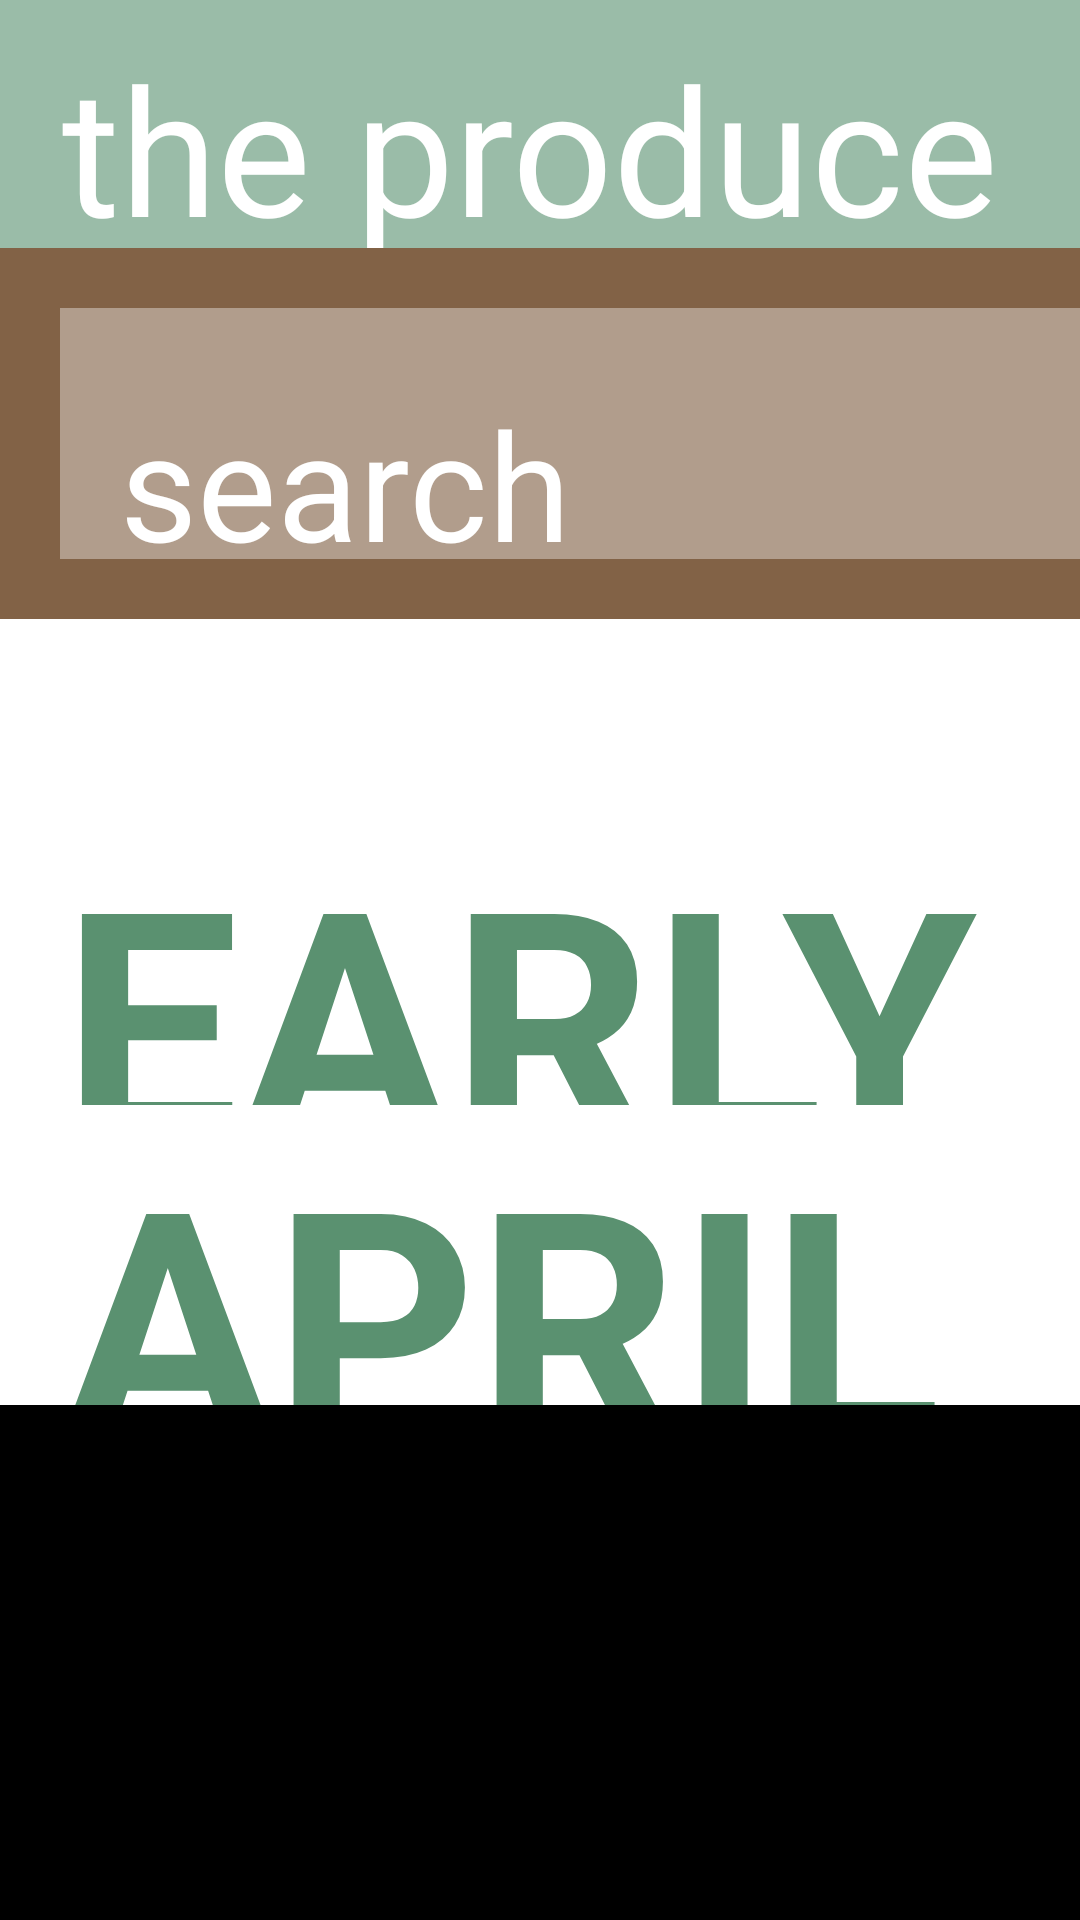

This screen was rendered from an Android layout file. Write that file and the resources it references.
<!-- AndroidManifest.xml: application theme AppTheme -->
<!-- res/layout/activity_main2.xml -->
<?xml version="1.0" encoding="utf-8"?>
<LinearLayout xmlns:android="http://schemas.android.com/apk/res/android"
    android:layout_width="match_parent"
    android:layout_height="match_parent"
    android:orientation="vertical" 
    android:typeface="sans">

    <LinearLayout
        android:layout_width="match_parent"
        android:layout_height="82.5dip"
        android:background="@color/LightGreen"
        android:orientation="vertical" >
        
       	<TextView
	   		android:layout_width="wrap_content"
	    	android:layout_height="wrap_content"
	    	android:text="the produce almanac"
	    	android:layout_gravity="left"
	    	android:textColor="@android:color/white"
	    	android:typeface="sans"
	    	android:textSize="59sp"
	    	android:paddingTop="10dip"
	    	android:paddingLeft="20.6dip"
	    	android:paddingRight="20.6dip"
	    	 />
        
        
    </LinearLayout>
    
    <LinearLayout
        android:layout_width="match_parent"
        android:layout_height="123.75dip"
        android:background="@color/Brown"
        android:orientation="vertical" >
       	
        
        
       	<LinearLayout
        	android:layout_width="550dip"
        	android:layout_marginTop="20dip"
        	
        	android:layout_marginLeft="20dip"
        	android:layout_height="83.75dip"
        	android:background="@color/TransparentWhite"
        	android:orientation="vertical" >
        	  <TextView
       	    android:textColor="@android:color/white"
        	android:layout_width="wrap_content"
        	android:text="search"
        	android:layout_marginLeft="20dip"
        	android:layout_marginTop="25dip"
        	android:layout_height="wrap_content"
        	android:orientation="vertical"
	    	android:textSize="50sp" />
       	  
    	</LinearLayout>
    	
    </LinearLayout>

    <LinearLayout
        android:layout_width="match_parent"
        android:layout_height="200dip"
        android:layout_marginTop="61.875dip"
        android:orientation="vertical" 
		android:paddingLeft="20.6dip"
	    android:paddingRight="20.6dip">

                
       	<TextView
	   		android:layout_width="wrap_content"
	    	android:layout_height="100dip"
	    	android:text="EARLY"
	    	android:textColor="@color/DeepGreen"

	    	android:textStyle="bold"
	    	android:textSize="105sp"
	    	/>
       	
       	<TextView
	   		android:layout_width="wrap_content"
	    	android:layout_height="100dip"
	    	android:textStyle="bold"
	    	android:text="APRIL"
	    	android:textColor="@color/DeepGreen"
	    	android:typeface="sans"
	    	android:textSize="105sp"
	    	 />
     </LinearLayout>
    <LinearLayout
        android:layout_width="match_parent"
        android:layout_height="268.125dip"
        android:background= "@android:color/black"
        android:orientation="vertical" >
    </LinearLayout>
</LinearLayout>
<!-- resources referenced by this layout -->
<resources>
  <color name="Brown">#826246</color>
  <color name="DeepGreen">#5A9170</color>
  <color name="LightGreen">#9ABCA8</color>
  <color name="TransparentWhite">#60FFFFFF</color>
  <style name="AppTheme" parent="AppBaseTheme" />
  <style name="AppBaseTheme" parent="android:Theme.Light" />
</resources>
